Photos from the image-classification dataset "processed" in the GitHub repository Tejender09/Eye-Disease-Detection. Its 12 classes are: allergic conjunctivitis, bacterial conjunctivitis, blepharitis, cataract, glaucoma, healthy, pinguecula, pterygium, stye, uveitis, viral conjunctivitis, xanthelasma.

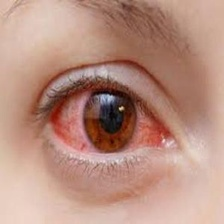
Label: allergic conjunctivitis

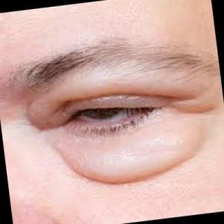
Label: bacterial conjunctivitis

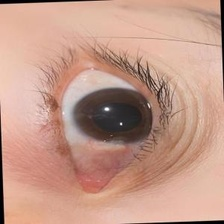
Label: pterygium

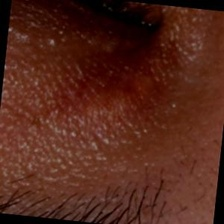
Label: xanthelasma

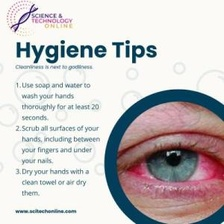
Label: viral conjunctivitis

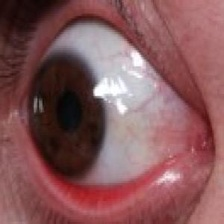
Label: pinguecula
